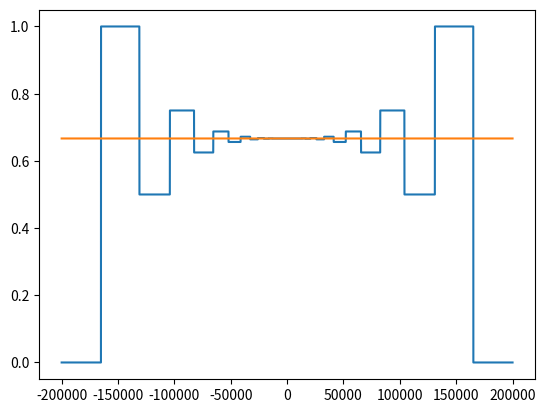
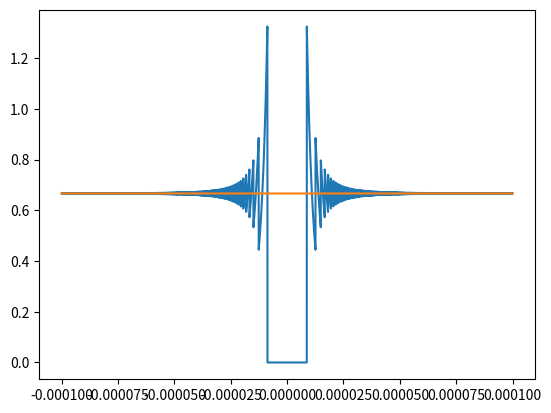
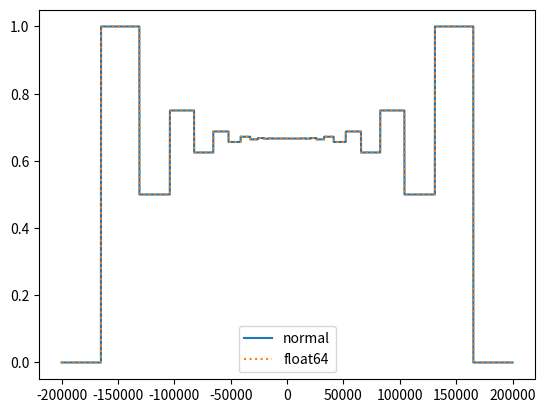
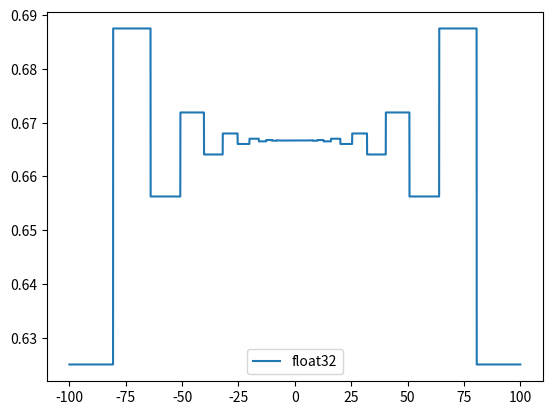
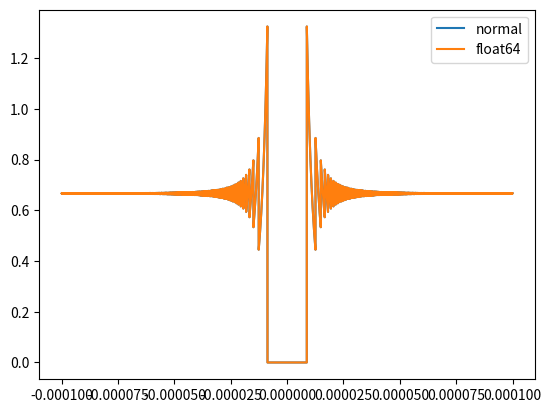
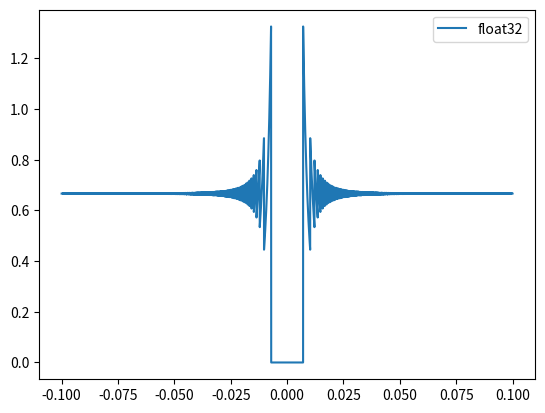

Here is the Python script that generated these plots, in order:
import numpy as np
import matplotlib.pyplot as plt

#deviation by more than 1 percent
def f(x):
    return (x**3+(1/3))-(x**3-(1/3))

for x in range(48988):
    if((np.abs(f(x)-(2/3))/(2/3)) > 0.01):
        print("f(x) deviates by more than 1 percent for all x >", x)
        break

for x in range(48988):
    if((np.abs(f(-x)-(2/3))/(2/3)) > 0.01):
        print("f(x) deviates by more than 1 percent for all x <", -x)
        break

def g(x):
    return ((3+((x**3)/3))-(3-((x**3)/3)))/x**3
n = 100000000000

for x in range(1,n):
    if((np.abs(g(1/x)-(2/3))/(2/3)) > 0.01):
        print("g(x) deviates by more than 1 percent for all x <", 1/x)
        break

for x in range(1,n):
    if((np.abs(g(-1/x)-(2/3))/(2/3)) > 0.01):
        print("g(x) deviates by more than 1  percent for all x >",-1/x)
        break

#equal to zero

for x in range(10000000):
    if(f(x) == 0):
        print("f(x) is equal to 0 for all x >", x)
        break

for x in range(10000000):
    if(f(-x) == 0):
        print("f(x) is equal to 0 for all x <", -x)
        break

for x in range(1,n):
    if(g(1/x) == 0):
        print("g(x) is equal to 0 for 0 < x <", 1/x)
        break

for x in range(1,n):
    if(g(-1/x) == 0):
        print("g(x) is equal to 0 for 0 > x >", -1/x)
        break

#graphic representaion c

#f(x)
y = np.linspace(-200000,200000,1000000)
plt.plot(y, f(y))
plt.plot(y, 0*y + 2/3)
plt.show()
plt.close()

#g(x)

x = np.linspace(-0.0001,0.0001,10000)
plt.plot(x, g(x))
plt.plot(x, 0*x + 2/3)
plt.show()
plt.close()

#d datatypes
y32 = np.linspace(-100,100,10000, dtype="float32")
y64 = np.linspace(-200000,200000,1000000, dtype="float64")
plt.plot(y, f(y), label = "normal")
plt.plot(y64, f(y64), label = "float64", linestyle = "dotted")
plt.legend()
plt.show()
plt.close()

plt.plot(y32, f(y32), label = "float32")
plt.legend()
plt.show()
plt.close()

x = np.linspace(-0.0001,0.0001,10000)
x32 = np.linspace(-0.1,0.1,10000, dtype="float32")
x64 = np.linspace(-0.0001,0.0001,10000, dtype="float64")
plt.plot(x, g(x), label = "normal")

plt.plot(x64, g(x64), label = "float64")
plt.legend()
plt.show()
plt.close()

plt.plot(x32, g(x32), label = "float32")
plt.legend()
plt.show()
plt.close()
